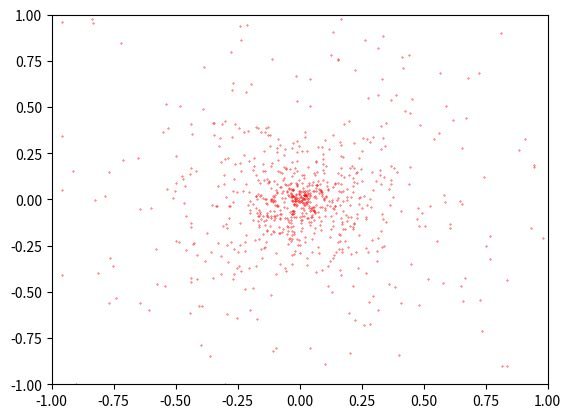
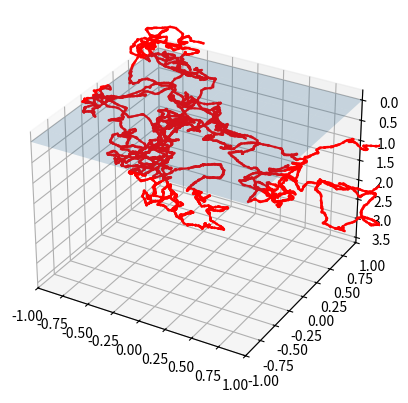

Write Python code to recreate these figures, in order. (Note: this script raises an exception after producing the figures.)
#imports
import random   
import math
import time
import numpy as np
import matplotlib.pyplot as plt

#thickness of semi-infinite tissue (cm)
thickness = 50

#absorbtion and scattering coefficient (cm-1)
mua = 0.1
mus = 100.0

#Anisotropy Factor (unitless)
g = 0.91

#Refractive index of medium and surrounding
nout = 1.0
ntissue = 1.33

#Number of photons to be simulated
N_total = 1000


#Photon survival parameters
epsilon = 0.001
m = 10

#specular reflection
Rsp = ((nout - ntissue)**2) / ((nout + ntissue)**2)
Rs = Rsp*N_total
Nphotons = int(N_total - Rs)

#source detector seperations to keep track of
source_detector_seperations = [1.0, 2.5]

#sum of all photon weights reflected
total_weight_reflected = 0.0

#sum of all photon weights absorbed
total_weight_absorbed = 0.0

#weight absorbed and reflected 
absorbtion_matrix = []


class Photon:
    def __init__(self):
        self.position = [0.0, 0.0, 0.0]
        
        #x, y, and z cosigns
        self.direction = [0.0, 0.0, 1.0]
        
        self.weight = 1

        self.weight_absorbed = 0.0
        self.weight_reflected = 0.0
        

        #TODO maybe initialize Pathlength and Scoring Parameters
    
    
    #move photon a path lenth along direction vector
    def move(self, path_length):
        self.position[0] = self.position[0] + self.direction[0]*path_length
        self.position[1] = self.position[1] + self.direction[1]*path_length
        self.position[2] = self.position[2] + self.direction[2]*path_length
        
    def reduceWeight(self):
        delta_w = (self.weight * (mua / (mua + mus)))
        new_w = self.weight - delta_w
        self.weight = new_w

        #keep track of total weight absorbed
        self.weight_absorbed = self.weight_absorbed + delta_w

        if self.weight < epsilon:
            if random.random() < (1/m):
                self.weight = m * self.weight
            else:
                self.weight_absorbed = self.weight_absorbed + photon.weight
                self.weight = 0
    
    def updateDirection(self):
        theta = np.arccos((1/(2*g))*(1+g**2-((1-g**2)/(1-g+2*g*random.random()))**2))
        omega = 2 * math.pi * random.random()
        
        if abs(self.direction[2]) > 0.999:
            self.direction[0] = math.sin(theta) * math.cos(omega)
            self.direction[1] = math.sin(theta) * math.sin(omega)
            self.direction[2] = np.sign(self.direction[2]) * math.cos(theta)
        
        else:
            #new_mux = math.sin(theta)*(self.direction[0]*self.direction[2]*math.cos(omega)-self.direction[1]*math.sin(omega))/(math.sqrt(1-(self.direction[2]**2)))+self.direction[0]*math.cos(theta)
            new_muy = math.sin(theta)*(self.direction[1]*self.direction[2]*math.cos(omega)+self.direction[0]*math.sin(omega))/(math.sqrt(1-(self.direction[2]**2)))+self.direction[1]*math.cos(theta)
            new_muz = -1 * math.sin(theta)*math.cos(omega)*math.sqrt(1-(self.direction[2]**2))+self.direction[2]*math.cos(theta)

            new_mux = math.sin(theta) * ((self.direction[0]*self.direction[2]*math.cos(omega) - self.direction[1]*math.sin(omega)) / (math.sqrt(1-self.direction[2]**2))) + self.direction[0] * math.cos(theta)

                                       
            self.direction[0] = new_mux    
            self.direction[1] = new_muy  
            self.direction[2] = new_muz  
                                       
    
    def isAlive(self):
        if self.weight <= epsilon:
            return False
        return True
    
    def isInTissue(self):
        if self.position[2] < 0 or self.position[2] > thickness:
            self.weight_reflected = self.weight_reflected + photon.weight
            return False
        return True
        



def progressBar(current, total, percentUpdate):
    delta = total * percentUpdate

    if current % delta == 0:
        percentage = str(int((current // delta) * percentUpdate * 100))
        print(percentage+"%")
        #print(print("{} %".format(percentage)))

        
def stepFromDistrobution(x):
    return (-1 * math.log(x)) / (mus) 

def plotPoints(x, y, z):
    fig = plt.figure()
    ax = fig.add_subplot(111, projection='3d')
    ax.set_xlim(-1,1)
    ax.set_ylim(-1,1)
    ax.invert_zaxis()
    #ax.set_zlim(0.5,0)
    ax.scatter(x,y,z, c='r',s=1)
    ax.plot(x,y,z, color='r')
    
    px = np.linspace(-1, 1, 10)
    py = np.linspace(-1, 1, 10)

    px, py = np.meshgrid(px, py)
    eq = 0 * px + 0 * py + 0
    ax.plot_surface(px, py, eq, alpha=0.2)

    plt.show()




def plotPoints2D(x, y):
    fig2 = plt.figure()
    ax2 = fig2.add_subplot()
    ax2.set_xlim(-1,1)
    ax2.set_ylim(-1,1)
    #ax.set_zlim(0.5,0)
    ax2.scatter(x,y, c='r',s=0.1)
    #ax.plot(x,y,z, color='r')
    plt.show()

def plotHistogram(positions):
    distance_histogram = [0] * 100
    for i in range(len(positions[0])):
        distance = math.sqrt(positions[0][i]**2 + positions[1][i]**2)
        #distances.append(distance)

        if int(distance*100) < len(distance_histogram):
            distance_histogram[int(distance*100)] += 1

    plt.plot(distance_histogram)
    plt.show()



def source_detector_plot(positions):
    distances = []
    for i in range(len(positions[0])):
        distances.append(math.sqrt(positions[0][i]**2 + positions[1][i]**2))

    for separation in source_detector_seperations:
        total_count = 0
        dp = 0.1 * separation
        lower_bound = separation - dp
        upper_bound = separation + dp

        for distance in distances:
            if distance > lower_bound and distance < upper_bound:
                total_count += 1
        
        print("For rho = {} Total count = {}".format(separation, total_count))

    



#MAIN LOOP
pos_vec2d = [[], []]
start_time = time.time()

for iteration in range(Nphotons):
    pos_vec3d = [[], [], []]
    photon = Photon()
    
    progressBar(iteration, N_total, 0.01)

    while photon.isAlive():

        #save positions for plotting
        if iteration == int(Nphotons-1):
            pos_vec3d[0].append(photon.position[0])
            pos_vec3d[1].append(photon.position[1])
            pos_vec3d[2].append(photon.position[2])


        #move to new position
        photon.move(path_length=stepFromDistrobution(random.random()))


        if photon.isInTissue() == False:
            #Photon was reflected
            photon.weight = 0
            pos_vec2d[0].append(photon.position[0])
            pos_vec2d[1].append(photon.position[1])
        
        photon.reduceWeight()

        photon.updateDirection()
    
    absorbtion_matrix.append([photon.weight_absorbed, photon.weight_reflected, photon.weight_absorbed+photon.weight_reflected])
    total_weight_reflected = total_weight_reflected + photon.weight_reflected
    total_weight_absorbed = total_weight_absorbed + photon.weight_absorbed
        

elapsed_time = time.time() - start_time


#date print / plot
print("\n\nTotal simulation time = {} seconds".format(elapsed_time))
print("{} out of {} photons reflected.".format(len(pos_vec2d[0]), N_total))
print("Total Weight Absorbed = {} Total Weight Reflected = {}\n".format(total_weight_absorbed, (total_weight_reflected + Rs)))

print("Photon#   Weight Absorbed   Weight Reflected   Sum (First 20 Photons)\n")

for i in range(20):
    print("{}        {:.4f}        {:.4f}       {:.4f}".format(i, absorbtion_matrix[i][0], absorbtion_matrix[i][1], absorbtion_matrix[i][2]))

print("\n\n")

source_detector_plot(pos_vec2d)
plotPoints2D(pos_vec2d[0], pos_vec2d[1])
plotPoints(pos_vec3d[0], pos_vec3d[1], pos_vec3d[2])
plotHistogram(pos_vec2d)



